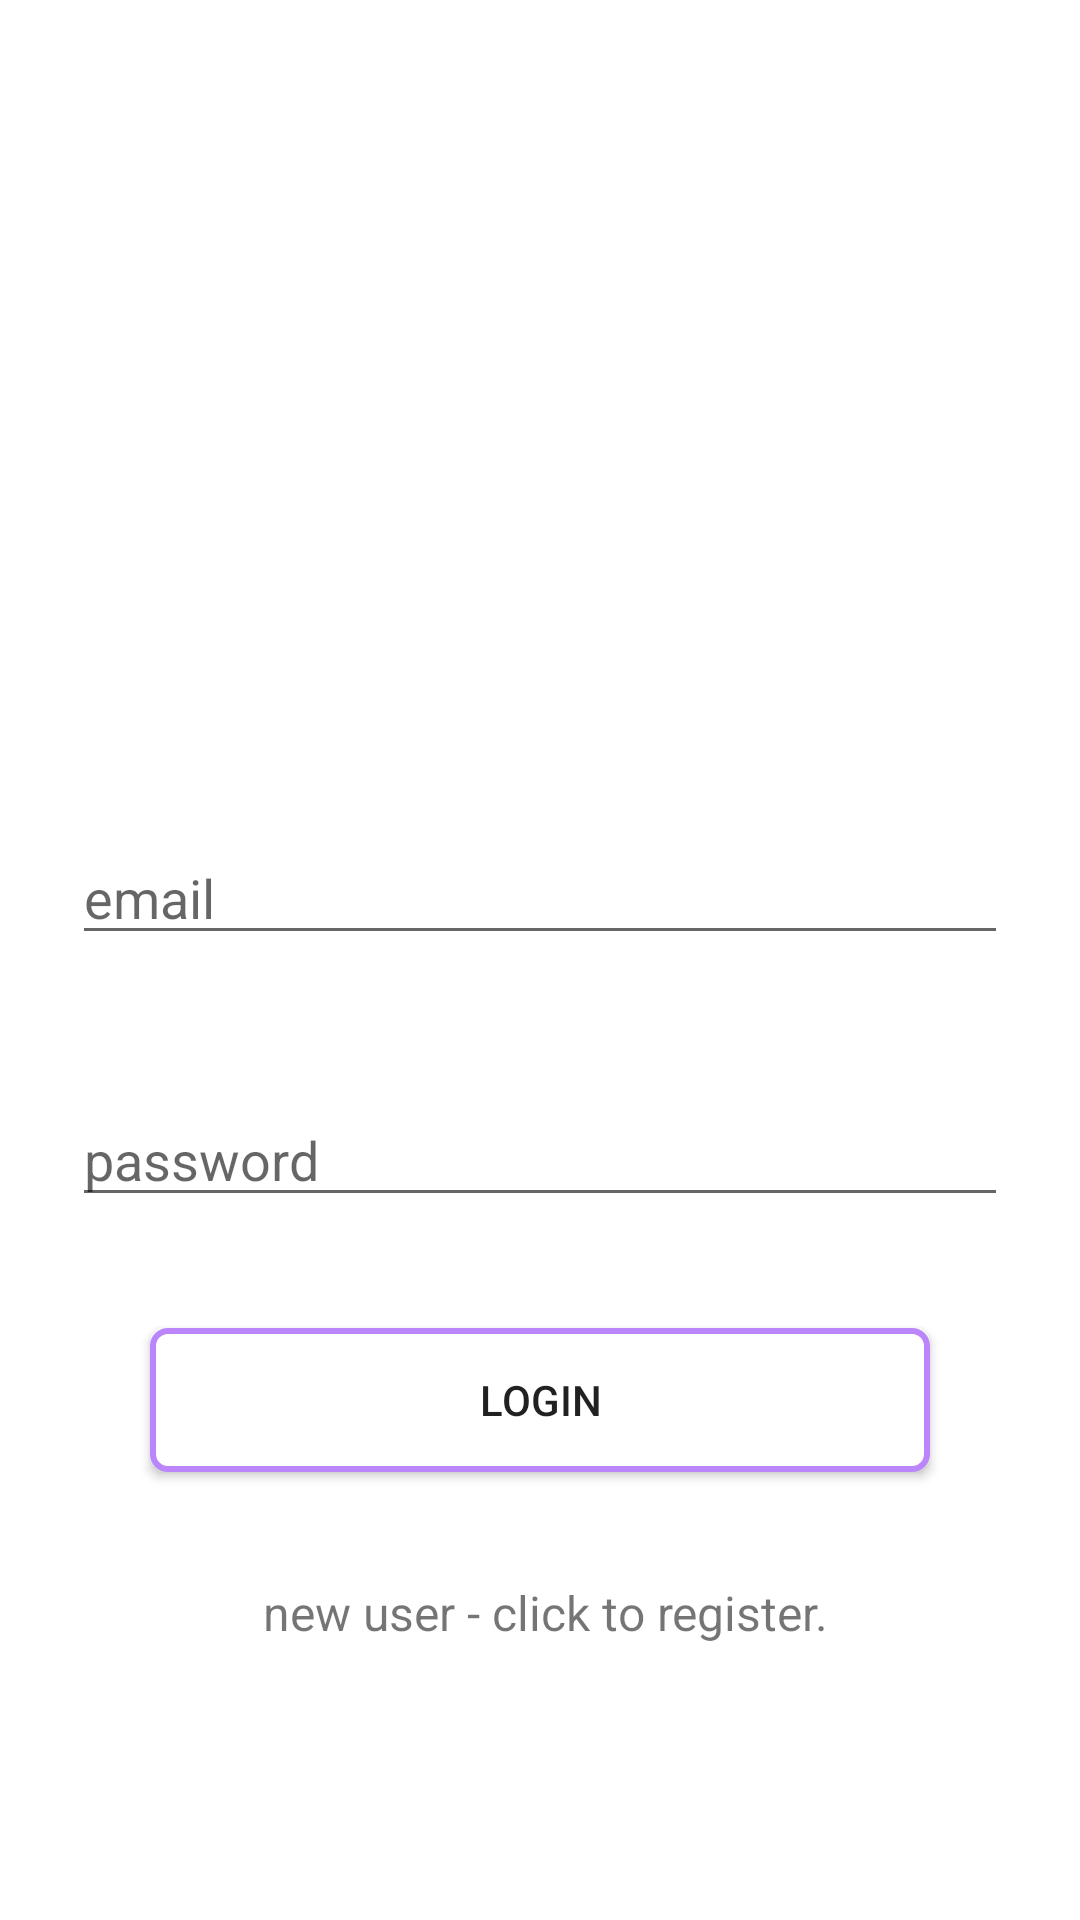

Android layout source for this screen:
<!-- AndroidManifest.xml: application theme Theme.CollegeManagementapp -->
<!-- res/layout/activity_studentlogin.xml -->
<?xml version="1.0" encoding="utf-8"?>
<androidx.constraintlayout.widget.ConstraintLayout xmlns:android="http://schemas.android.com/apk/res/android"
    xmlns:app="http://schemas.android.com/apk/res-auto"
    xmlns:tools="http://schemas.android.com/tools"
    android:layout_width="match_parent"
    android:layout_height="match_parent"
    tools:context=".studentlogin">

    <ImageView
        android:id="@+id/imageView2"
        android:layout_width="258dp"
        android:layout_height="221dp"
        android:layout_marginTop="36dp"
        android:layout_marginBottom="31dp"
        app:layout_constraintEnd_toEndOf="parent"
        app:layout_constraintHorizontal_bias="0.496"
        app:layout_constraintStart_toStartOf="parent"
        app:layout_constraintTop_toTopOf="parent"

         />

    <EditText
        android:id="@+id/txt_email"
        android:layout_width="0dp"
        android:layout_height="wrap_content"
        android:layout_marginStart="24dp"
        android:layout_marginTop="20dp"
        android:layout_marginEnd="24dp"
        android:ems="10"
        android:hint="email"
        android:inputType="textPersonName"
        app:layout_constraintEnd_toEndOf="parent"
        app:layout_constraintHorizontal_bias="0.0"
        app:layout_constraintStart_toStartOf="parent"
        app:layout_constraintTop_toBottomOf="@+id/imageView2" />

    <EditText
        android:id="@+id/txt_password"
        android:layout_width="0dp"
        android:layout_height="wrap_content"
        android:layout_marginStart="24dp"
        android:layout_marginTop="46dp"
        android:layout_marginEnd="24dp"
        android:ems="10"
        android:hint="password"
        android:inputType="textPersonName"
        app:layout_constraintEnd_toEndOf="parent"
        app:layout_constraintStart_toStartOf="parent"
        app:layout_constraintTop_toBottomOf="@+id/txt_email" />

    <Button
        android:id="@+id/button2"
        android:layout_width="0dp"
        android:layout_height="wrap_content"
        android:layout_marginStart="50dp"
        android:layout_marginTop="37dp"
        android:layout_marginEnd="50dp"
        android:text="login"
        android:background="@drawable/background"
        app:layout_constraintEnd_toEndOf="parent"
        app:layout_constraintStart_toStartOf="parent"
        app:layout_constraintTop_toBottomOf="@+id/txt_password" />

    <TextView
        android:id="@+id/txt_register"
        android:layout_width="wrap_content"
        android:layout_height="wrap_content"
        android:layout_marginTop="36dp"
        android:text=" new user - click to register."
        android:textSize="16sp"
        app:layout_constraintEnd_toEndOf="parent"
        app:layout_constraintStart_toStartOf="parent"
        app:layout_constraintTop_toBottomOf="@+id/button2" />
</androidx.constraintlayout.widget.ConstraintLayout>
<!-- resources referenced by this layout -->
<resources>
  <!-- drawable background (drawable) -->
  <?xml version="1.0" encoding="utf-8"?>
  <shape xmlns:android="http://schemas.android.com/apk/res/android"
  android:shape="rectangle"
  
      >
  
      <stroke android:color="@color/purple_200"/>
      <corners android:radius="5dp"/>
      <stroke android:width="2dp"/>
      <padding android:bottom="5dp"/>
      <padding android:left="5dp"/>
      <padding android:top="5dp"/>
      <padding android:right="5dp" />
      <solid android:color="@color/white"/>
  
  
  
  </shape>
  <style name="Theme.CollegeManagementapp" parent="Theme.MaterialComponents.DayNight.NoActionBar">
          
          <item name="colorPrimary">@color/purple_500</item>
          <item name="colorPrimaryVariant">@color/purple_700</item>
          <item name="colorOnPrimary">@color/white</item>
          
          <item name="colorSecondary">@color/teal_200</item>
          <item name="colorSecondaryVariant">@color/teal_700</item>
          <item name="colorOnSecondary">@color/black</item>
          
          <item name="android:statusBarColor" tools:targetApi="l">?attr/colorPrimaryVariant</item>
          
          <item name="android:windowFullscreen">true</item>
      </style>
  <color name="purple_200">#FFBB86FC</color>
  <color name="white">#FFFFFFFF</color>
  <color name="purple_500">#FF6200EE</color>
  <color name="purple_700">#FF3700B3</color>
  <color name="teal_200">#FF03DAC5</color>
  <color name="teal_700">#FF018786</color>
  <color name="black">#FF000000</color>
</resources>
